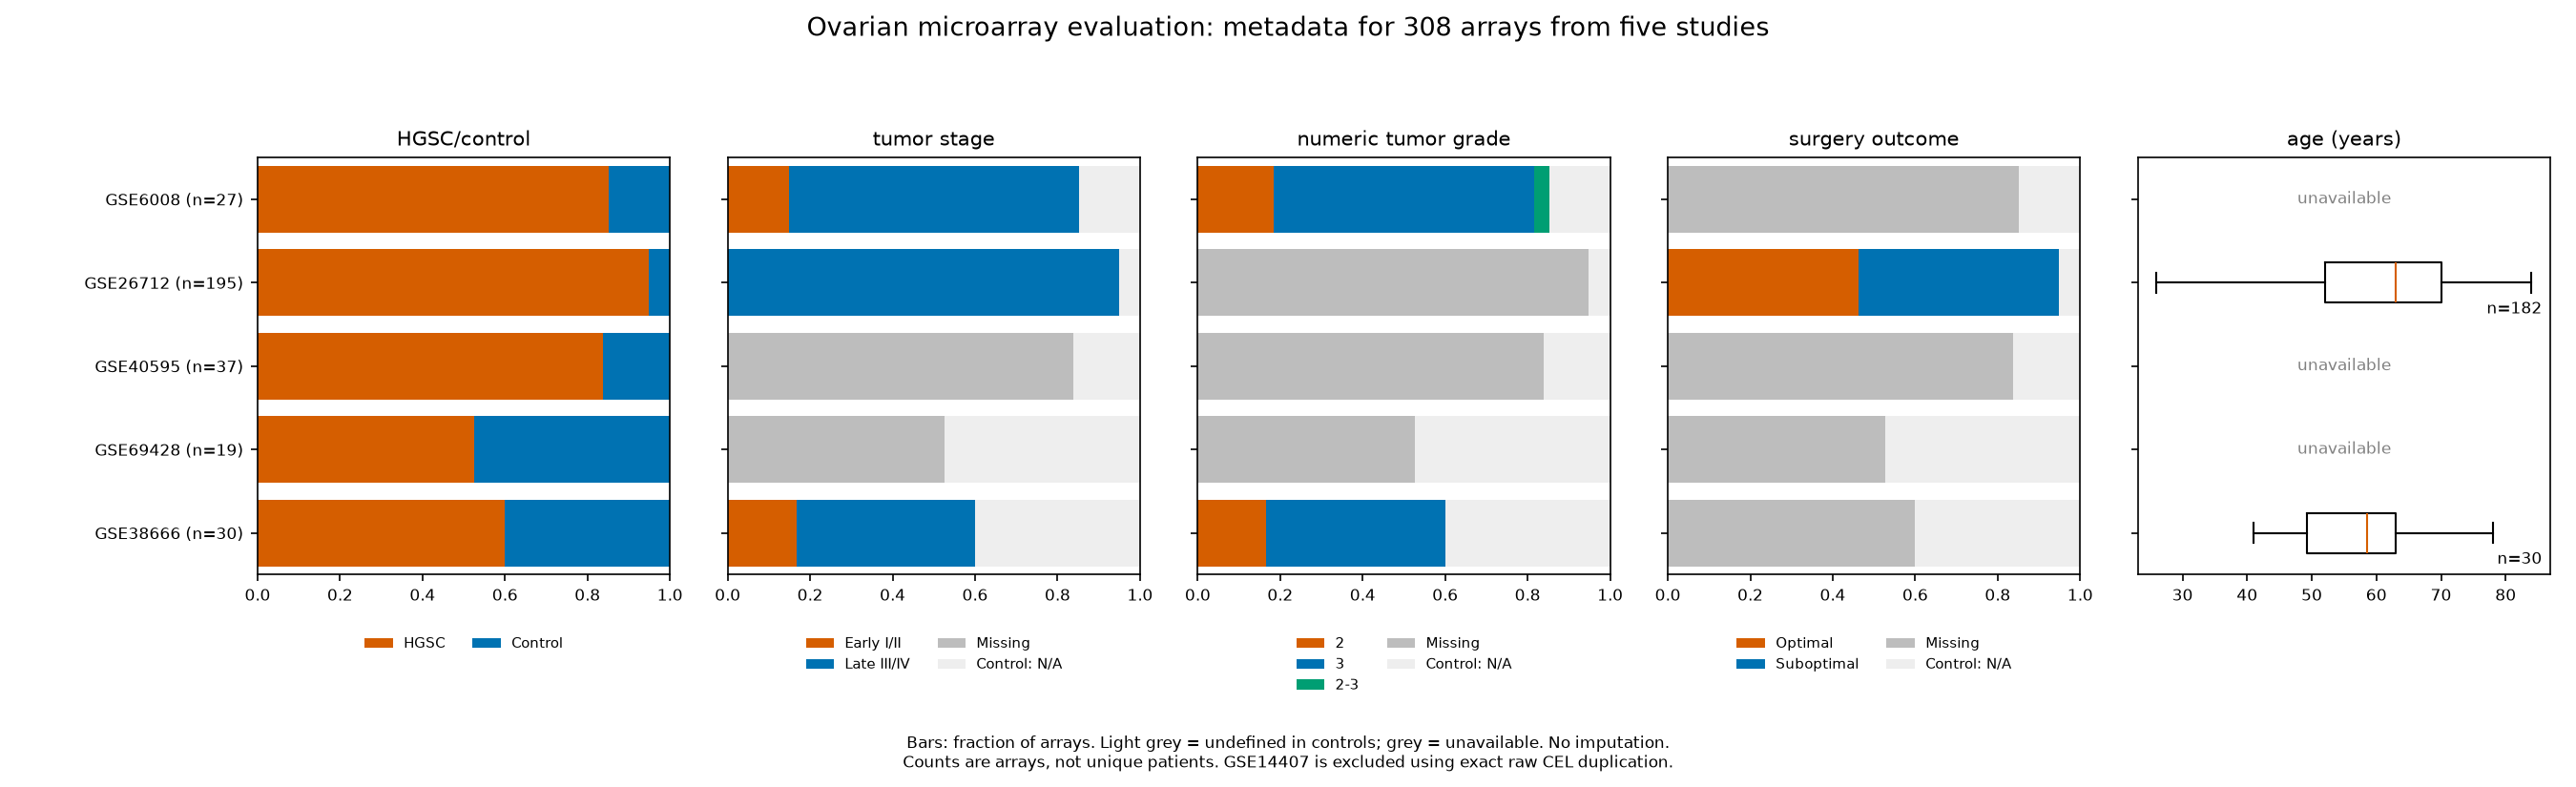

Values plotted in this chart, from the file beside it:
sample_id	study	HGSC	condition	age_years	age_source	age_group_60	stage_group	stage_raw_existing	stage_raw_paper	stage_source_discrepancy	grade_numeric	grade_raw	grade_source	surgery_outcome	survival_years	survival_status	donor_id	excluded_duplicate_sample
GSM139435	GSE6008	1	HGSC	NA	Unavailable	Missing	Late III/IV	3C	NA	no	3	3	Existing original-grade metadata	Missing	NA	Missing	NA	NA
GSM139436	GSE6008	1	HGSC	NA	Unavailable	Missing	Late III/IV	4	NA	no	3	3	Existing original-grade metadata	Missing	NA	Missing	NA	NA
GSM139437	GSE6008	1	HGSC	NA	Unavailable	Missing	Late III/IV	3C	NA	no	3	3	Existing original-grade metadata	Missing	NA	Missing	NA	NA
GSM139438	GSE6008	1	HGSC	NA	Unavailable	Missing	Late III/IV	3C	NA	no	3	3	Existing original-grade metadata	Missing	NA	Missing	NA	NA
GSM139439	GSE6008	1	HGSC	NA	Unavailable	Missing	Late III/IV	3B	NA	no	2	2	Existing original-grade metadata	Missing	NA	Missing	NA	NA
GSM139440	GSE6008	1	HGSC	NA	Unavailable	Missing	Late III/IV	3C	NA	no	2	2	Existing original-grade metadata	Missing	NA	Missing	NA	NA
GSM139441	GSE6008	1	HGSC	NA	Unavailable	Missing	Late III/IV	3C	NA	no	3	3	Existing original-grade metadata	Missing	NA	Missing	NA	NA
GSM139444	GSE6008	1	HGSC	NA	Unavailable	Missing	Early I/II	1C	NA	no	3	3	Existing original-grade metadata	Missing	NA	Missing	NA	NA
GSM139445	GSE6008	1	HGSC	NA	Unavailable	Missing	Late III/IV	4	NA	no	3	3	Existing original-grade metadata	Missing	NA	Missing	NA	NA
GSM139446	GSE6008	1	HGSC	NA	Unavailable	Missing	Early I/II	2C	NA	no	2	2	Existing original-grade metadata	Missing	NA	Missing	NA	NA
GSM139447	GSE6008	1	HGSC	NA	Unavailable	Missing	Late III/IV	4	NA	no	2	2	Existing original-grade metadata	Missing	NA	Missing	NA	NA
GSM139448	GSE6008	1	HGSC	NA	Unavailable	Missing	Late III/IV	3D	NA	no	3	3	Existing original-grade metadata	Missing	NA	Missing	NA	NA
GSM139451	GSE6008	1	HGSC	NA	Unavailable	Missing	Late III/IV	3C	NA	no	3	3	Existing original-grade metadata	Missing	NA	Missing	NA	NA
GSM139452	GSE6008	1	HGSC	NA	Unavailable	Missing	Late III/IV	3C	NA	no	3	3	Existing original-grade metadata	Missing	NA	Missing	NA	NA
GSM139453	GSE6008	1	HGSC	NA	Unavailable	Missing	Late III/IV	3C	NA	no	3	3	Existing original-grade metadata	Missing	NA	Missing	NA	NA
GSM139454	GSE6008	1	HGSC	NA	Unavailable	Missing	Late III/IV	3C	NA	no	3	3	Existing original-grade metadata	Missing	NA	Missing	NA	NA
GSM139455	GSE6008	1	HGSC	NA	Unavailable	Missing	Early I/II	1A	NA	no	2	2	Existing original-grade metadata	Missing	NA	Missing	NA	NA
GSM139456	GSE6008	1	HGSC	NA	Unavailable	Missing	Late III/IV	3	NA	no	3	3	Existing original-grade metadata	Missing	NA	Missing	NA	NA
GSM139457	GSE6008	1	HGSC	NA	Unavailable	Missing	Early I/II	2	NA	no	3	3	Existing original-grade metadata	Missing	NA	Missing	NA	NA
GSM139471	GSE6008	1	HGSC	NA	Unavailable	Missing	Late III/IV	3C	NA	no	2-3	2-3	Existing original-grade metadata	Missing	NA	Missing	NA	NA
GSM139472	GSE6008	1	HGSC	NA	Unavailable	Missing	Late III/IV	3C	NA	no	3	3	Existing original-grade metadata	Missing	NA	Missing	NA	NA
GSM139473	GSE6008	1	HGSC	NA	Unavailable	Missing	Late III/IV	3C	NA	no	3	3	Existing original-grade metadata	Missing	NA	Missing	NA	NA
GSM139475	GSE6008	1	HGSC	NA	Unavailable	Missing	Late III/IV	3C	NA	no	3	3	Existing original-grade metadata	Missing	NA	Missing	NA	NA
GSM139476	GSE6008	0	Control	NA	Unavailable	Missing	Control: N/A	NA	NA	no	Control: N/A	NA	Existing original-grade metadata	Control: N/A	NA	Control: N/A	NA	NA
GSM139477	GSE6008	0	Control	NA	Unavailable	Missing	Control: N/A	NA	NA	no	Control: N/A	NA	Existing original-grade metadata	Control: N/A	NA	Control: N/A	NA	NA
GSM139478	GSE6008	0	Control	NA	Unavailable	Missing	Control: N/A	NA	NA	no	Control: N/A	NA	Existing original-grade metadata	Control: N/A	NA	Control: N/A	NA	NA
GSM139479	GSE6008	0	Control	NA	Unavailable	Missing	Control: N/A	NA	NA	no	Control: N/A	NA	Existing original-grade metadata	Control: N/A	NA	Control: N/A	NA	NA
GSM657519	GSE26712	0	Control	NA	Full curatedOvarianData GSE26712; exact …	Missing	Control: N/A	NA	NA	no	Control: N/A	NA	Existing original-grade metadata	Control: N/A	NA	Control: N/A	NA	NA
GSM657520	GSE26712	0	Control	NA	Full curatedOvarianData GSE26712; exact …	Missing	Control: N/A	NA	NA	no	Control: N/A	NA	Existing original-grade metadata	Control: N/A	NA	Control: N/A	NA	NA
GSM657521	GSE26712	0	Control	NA	Full curatedOvarianData GSE26712; exact …	Missing	Control: N/A	NA	NA	no	Control: N/A	NA	Existing original-grade metadata	Control: N/A	NA	Control: N/A	NA	NA
GSM657522	GSE26712	0	Control	NA	Full curatedOvarianData GSE26712; exact …	Missing	Control: N/A	NA	NA	no	Control: N/A	NA	Existing original-grade metadata	Control: N/A	NA	Control: N/A	NA	NA
GSM657523	GSE26712	0	Control	NA	Full curatedOvarianData GSE26712; exact …	Missing	Control: N/A	NA	NA	no	Control: N/A	NA	Existing original-grade metadata	Control: N/A	NA	Control: N/A	NA	NA
GSM657524	GSE26712	0	Control	NA	Full curatedOvarianData GSE26712; exact …	Missing	Control: N/A	NA	NA	no	Control: N/A	NA	Existing original-grade metadata	Control: N/A	NA	Control: N/A	NA	NA
GSM657525	GSE26712	0	Control	NA	Full curatedOvarianData GSE26712; exact …	Missing	Control: N/A	NA	NA	no	Control: N/A	NA	Existing original-grade metadata	Control: N/A	NA	Control: N/A	NA	NA
GSM657526	GSE26712	0	Control	NA	Full curatedOvarianData GSE26712; exact …	Missing	Control: N/A	NA	NA	no	Control: N/A	NA	Existing original-grade metadata	Control: N/A	NA	Control: N/A	NA	NA
GSM657527	GSE26712	0	Control	NA	Full curatedOvarianData GSE26712; exact …	Missing	Control: N/A	NA	NA	no	Control: N/A	NA	Existing original-grade metadata	Control: N/A	NA	Control: N/A	NA	NA
GSM657528	GSE26712	0	Control	NA	Full curatedOvarianData GSE26712; exact …	Missing	Control: N/A	NA	NA	no	Control: N/A	NA	Existing original-grade metadata	Control: N/A	NA	Control: N/A	NA	NA
GSM657529	GSE26712	1	HGSC	43.0	Full curatedOvarianData GSE26712; exact …	<60	Late III/IV	Late(IIIB–IV)	NA	no	Missing	NA	Existing original-grade metadata	Optimal	7.48	AWD	NA	NA
GSM657530	GSE26712	1	HGSC	53.0	Full curatedOvarianData GSE26712; exact …	<60	Late III/IV	Late(IIIB–IV)	NA	no	Missing	NA	Existing original-grade metadata	Optimal	4.51	NED	NA	NA
GSM657531	GSE26712	1	HGSC	41.0	Full curatedOvarianData GSE26712; exact …	<60	Late III/IV	Late(IIIB–IV)	NA	no	Missing	NA	Existing original-grade metadata	Optimal	4.38	NED	NA	NA
GSM657532	GSE26712	1	HGSC	48.0	Full curatedOvarianData GSE26712; exact …	<60	Late III/IV	Late(IIIB–IV)	NA	no	Missing	NA	Existing original-grade metadata	Optimal	1.72	DOD	NA	NA
GSM657533	GSE26712	1	HGSC	49.0	Full curatedOvarianData GSE26712; exact …	<60	Late III/IV	Late(IIIB–IV)	NA	no	Missing	NA	Existing original-grade metadata	Optimal	3.99	AWD	NA	NA
GSM657534	GSE26712	1	HGSC	53.0	Full curatedOvarianData GSE26712; exact …	<60	Late III/IV	Late(IIIB–IV)	NA	no	Missing	NA	Existing original-grade metadata	Optimal	2.51	DOD	NA	NA
GSM657535	GSE26712	1	HGSC	76.0	Full curatedOvarianData GSE26712; exact …	>=60	Late III/IV	Late(IIIB–IV)	NA	no	Missing	NA	Existing original-grade metadata	Optimal	3.77	NED	NA	NA
GSM657536	GSE26712	1	HGSC	68.0	Full curatedOvarianData GSE26712; exact …	>=60	Late III/IV	Late(IIIB–IV)	NA	no	Missing	NA	Existing original-grade metadata	Optimal	2.45	DOD	NA	NA
GSM657537	GSE26712	1	HGSC	61.0	Full curatedOvarianData GSE26712; exact …	>=60	Late III/IV	Late(IIIB–IV)	NA	no	Missing	NA	Existing original-grade metadata	Optimal	3.58	AWD	NA	NA
GSM657538	GSE26712	1	HGSC	51.0	Full curatedOvarianData GSE26712; exact …	<60	Late III/IV	Late(IIIB–IV)	NA	no	Missing	NA	Existing original-grade metadata	Optimal	3.53	AWD	NA	NA
GSM657539	GSE26712	1	HGSC	59.0	Full curatedOvarianData GSE26712; exact …	<60	Late III/IV	Late(IIIB–IV)	NA	no	Missing	NA	Existing original-grade metadata	Suboptimal	3.49	AWD	NA	NA
GSM657540	GSE26712	1	HGSC	75.0	Full curatedOvarianData GSE26712; exact …	>=60	Late III/IV	Late(IIIB–IV)	NA	no	Missing	NA	Existing original-grade metadata	Optimal	0.71	DOD	NA	NA
GSM657541	GSE26712	1	HGSC	70.0	Full curatedOvarianData GSE26712; exact …	>=60	Late III/IV	Late(IIIB–IV)	NA	no	Missing	NA	Existing original-grade metadata	Optimal	3.3	NED	NA	NA
GSM657542	GSE26712	1	HGSC	81.0	Full curatedOvarianData GSE26712; exact …	>=60	Late III/IV	Late(IIIB–IV)	NA	no	Missing	NA	Existing original-grade metadata	Optimal	2.3	DOD	NA	NA
GSM657543	GSE26712	1	HGSC	68.0	Full curatedOvarianData GSE26712; exact …	>=60	Late III/IV	Late(IIIB–IV)	NA	no	Missing	NA	Existing original-grade metadata	Optimal	3.26	NED	NA	NA
GSM657544	GSE26712	1	HGSC	45.0	Full curatedOvarianData GSE26712; exact …	<60	Late III/IV	Late(IIIB–IV)	NA	no	Missing	NA	Existing original-grade metadata	Optimal	2.82	NED	NA	NA
GSM657545	GSE26712	1	HGSC	71.0	Full curatedOvarianData GSE26712; exact …	>=60	Late III/IV	Late(IIIB–IV)	NA	no	Missing	NA	Existing original-grade metadata	Suboptimal	7.33	NED	NA	NA
GSM657546	GSE26712	1	HGSC	46.0	Full curatedOvarianData GSE26712; exact …	<60	Late III/IV	Late(IIIB–IV)	NA	no	Missing	NA	Existing original-grade metadata	Optimal	2.94	NED	NA	NA
GSM657547	GSE26712	1	HGSC	44.0	Full curatedOvarianData GSE26712; exact …	<60	Late III/IV	Late(IIIB–IV)	NA	no	Missing	NA	Existing original-grade metadata	Optimal	1.03	DOD	NA	NA
GSM657548	GSE26712	1	HGSC	55.0	Full curatedOvarianData GSE26712; exact …	<60	Late III/IV	Late(IIIB–IV)	NA	no	Missing	NA	Existing original-grade metadata	Optimal	3.55	DOD	NA	NA
GSM657549	GSE26712	1	HGSC	75.0	Full curatedOvarianData GSE26712; exact …	>=60	Late III/IV	Late(IIIB–IV)	NA	no	Missing	NA	Existing original-grade metadata	Suboptimal	0.17	DOD	NA	NA
GSM657550	GSE26712	1	HGSC	69.0	Full curatedOvarianData GSE26712; exact …	>=60	Late III/IV	Late(IIIB–IV)	NA	no	Missing	NA	Existing original-grade metadata	Suboptimal	1.47	DOD	NA	NA
GSM657551	GSE26712	1	HGSC	48.0	Full curatedOvarianData GSE26712; exact …	<60	Late III/IV	Late(IIIB–IV)	NA	no	Missing	NA	Existing original-grade metadata	Optimal	6.86	AWD	NA	NA
... 248 more rows
